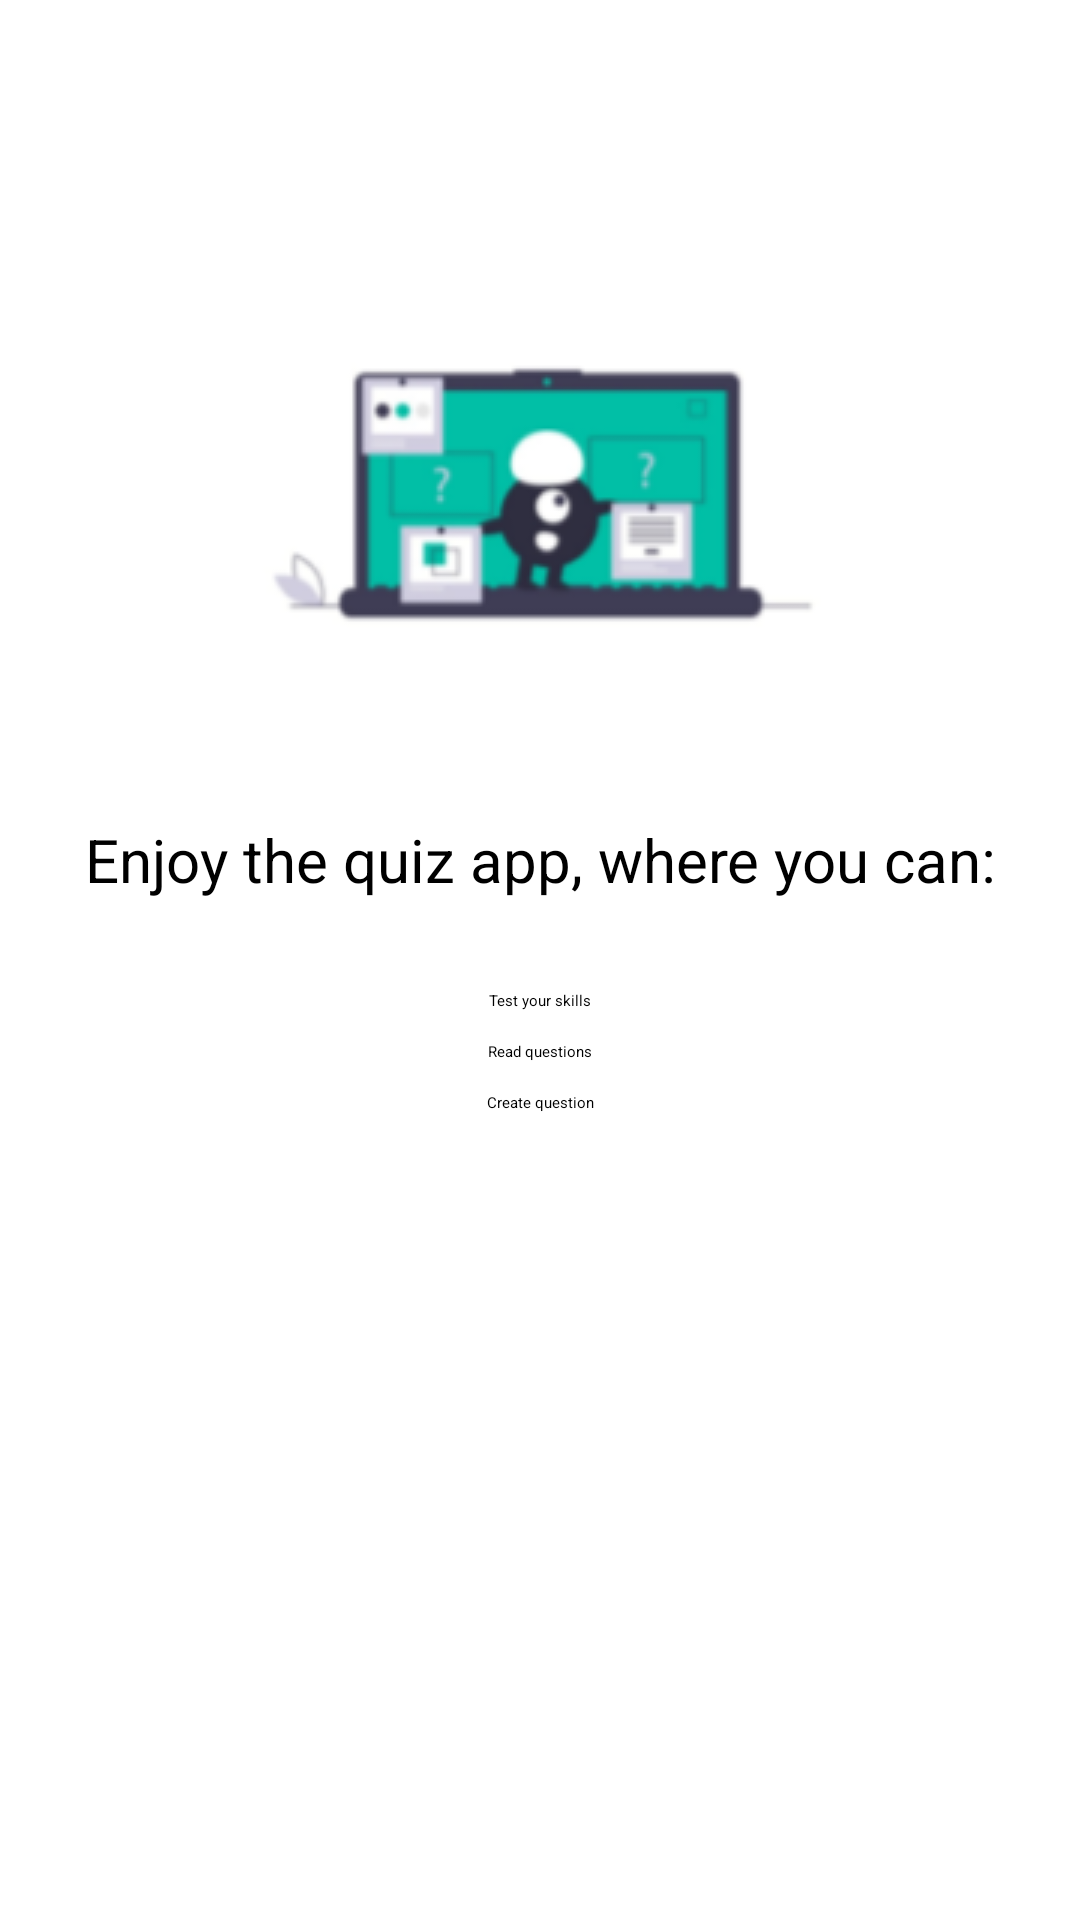

The Android layout XML behind this screen, and the referenced resources:
<!-- AndroidManifest.xml: application theme Theme.QuizApp -->
<!-- res/layout/fragment_home.xml -->
<?xml version="1.0" encoding="utf-8"?>
<androidx.constraintlayout.widget.ConstraintLayout xmlns:android="http://schemas.android.com/apk/res/android"
    xmlns:tools="http://schemas.android.com/tools"
    android:layout_width="match_parent"
    android:layout_height="match_parent"
    xmlns:app="http://schemas.android.com/apk/res-auto"
    tools:context=".activity.fragments.HomeFragment">

    <ImageView
        android:id="@+id/home_fragment_image"
        android:layout_width="wrap_content"
        android:layout_height="wrap_content"
        app:layout_constraintLeft_toLeftOf="parent"
        app:layout_constraintRight_toRightOf="parent"
        android:layout_marginTop="100dp"
        app:layout_constraintTop_toTopOf="parent"
        android:background="@drawable/quiz_home_image"/>

    <TextView
        android:id="@+id/enjoy_text_view"
        android:layout_width="wrap_content"
        android:layout_height="wrap_content"
        app:layout_constraintLeft_toLeftOf="parent"
        app:layout_constraintRight_toRightOf="parent"
        android:layout_marginTop="50dp"
        app:layout_constraintTop_toBottomOf="@id/home_fragment_image"
        android:text="@string/enjoy_the_quiz_app_where_you_can"
        android:textSize="20sp"/>

    <Button
        android:id="@+id/test_your_skills_button"
        android:layout_width="wrap_content"
        android:layout_height="wrap_content"
        app:layout_constraintLeft_toLeftOf="parent"
        app:layout_constraintRight_toRightOf="parent"
        android:layout_marginTop="30dp"
        app:layout_constraintTop_toBottomOf="@id/enjoy_text_view"
        android:text="@string/test_your_skills" />

    <Button
        android:id="@+id/read_questions_button"
        android:layout_width="wrap_content"
        android:layout_height="wrap_content"
        app:layout_constraintLeft_toLeftOf="parent"
        app:layout_constraintRight_toRightOf="parent"
        android:layout_marginTop="10dp"
        app:layout_constraintTop_toBottomOf="@id/test_your_skills_button"
        android:text="@string/read_questions" />

    <Button
        android:id="@+id/create_question_button"
        android:layout_width="wrap_content"
        android:layout_height="wrap_content"
        app:layout_constraintLeft_toLeftOf="parent"
        app:layout_constraintRight_toRightOf="parent"
        android:layout_marginTop="10dp"
        app:layout_constraintTop_toBottomOf="@id/read_questions_button"
        android:text="@string/create_question" />

</androidx.constraintlayout.widget.ConstraintLayout>
<!-- resources referenced by this layout -->
<resources>
  <!-- drawable quiz_home_image: png bitmap (drawable, 14064 bytes) -->
  <string name="create_question">Create question</string>
  <string name="enjoy_the_quiz_app_where_you_can">Enjoy the quiz app, where you can:</string>
  <string name="read_questions">Read questions</string>
  <string name="test_your_skills">Test your skills</string>
  <style name="Theme.QuizApp" parent="Theme.MaterialComponents.DayNight.NoActionBar">
  
  
  
  
  
  
  
  
  
  
  
      </style>
</resources>
